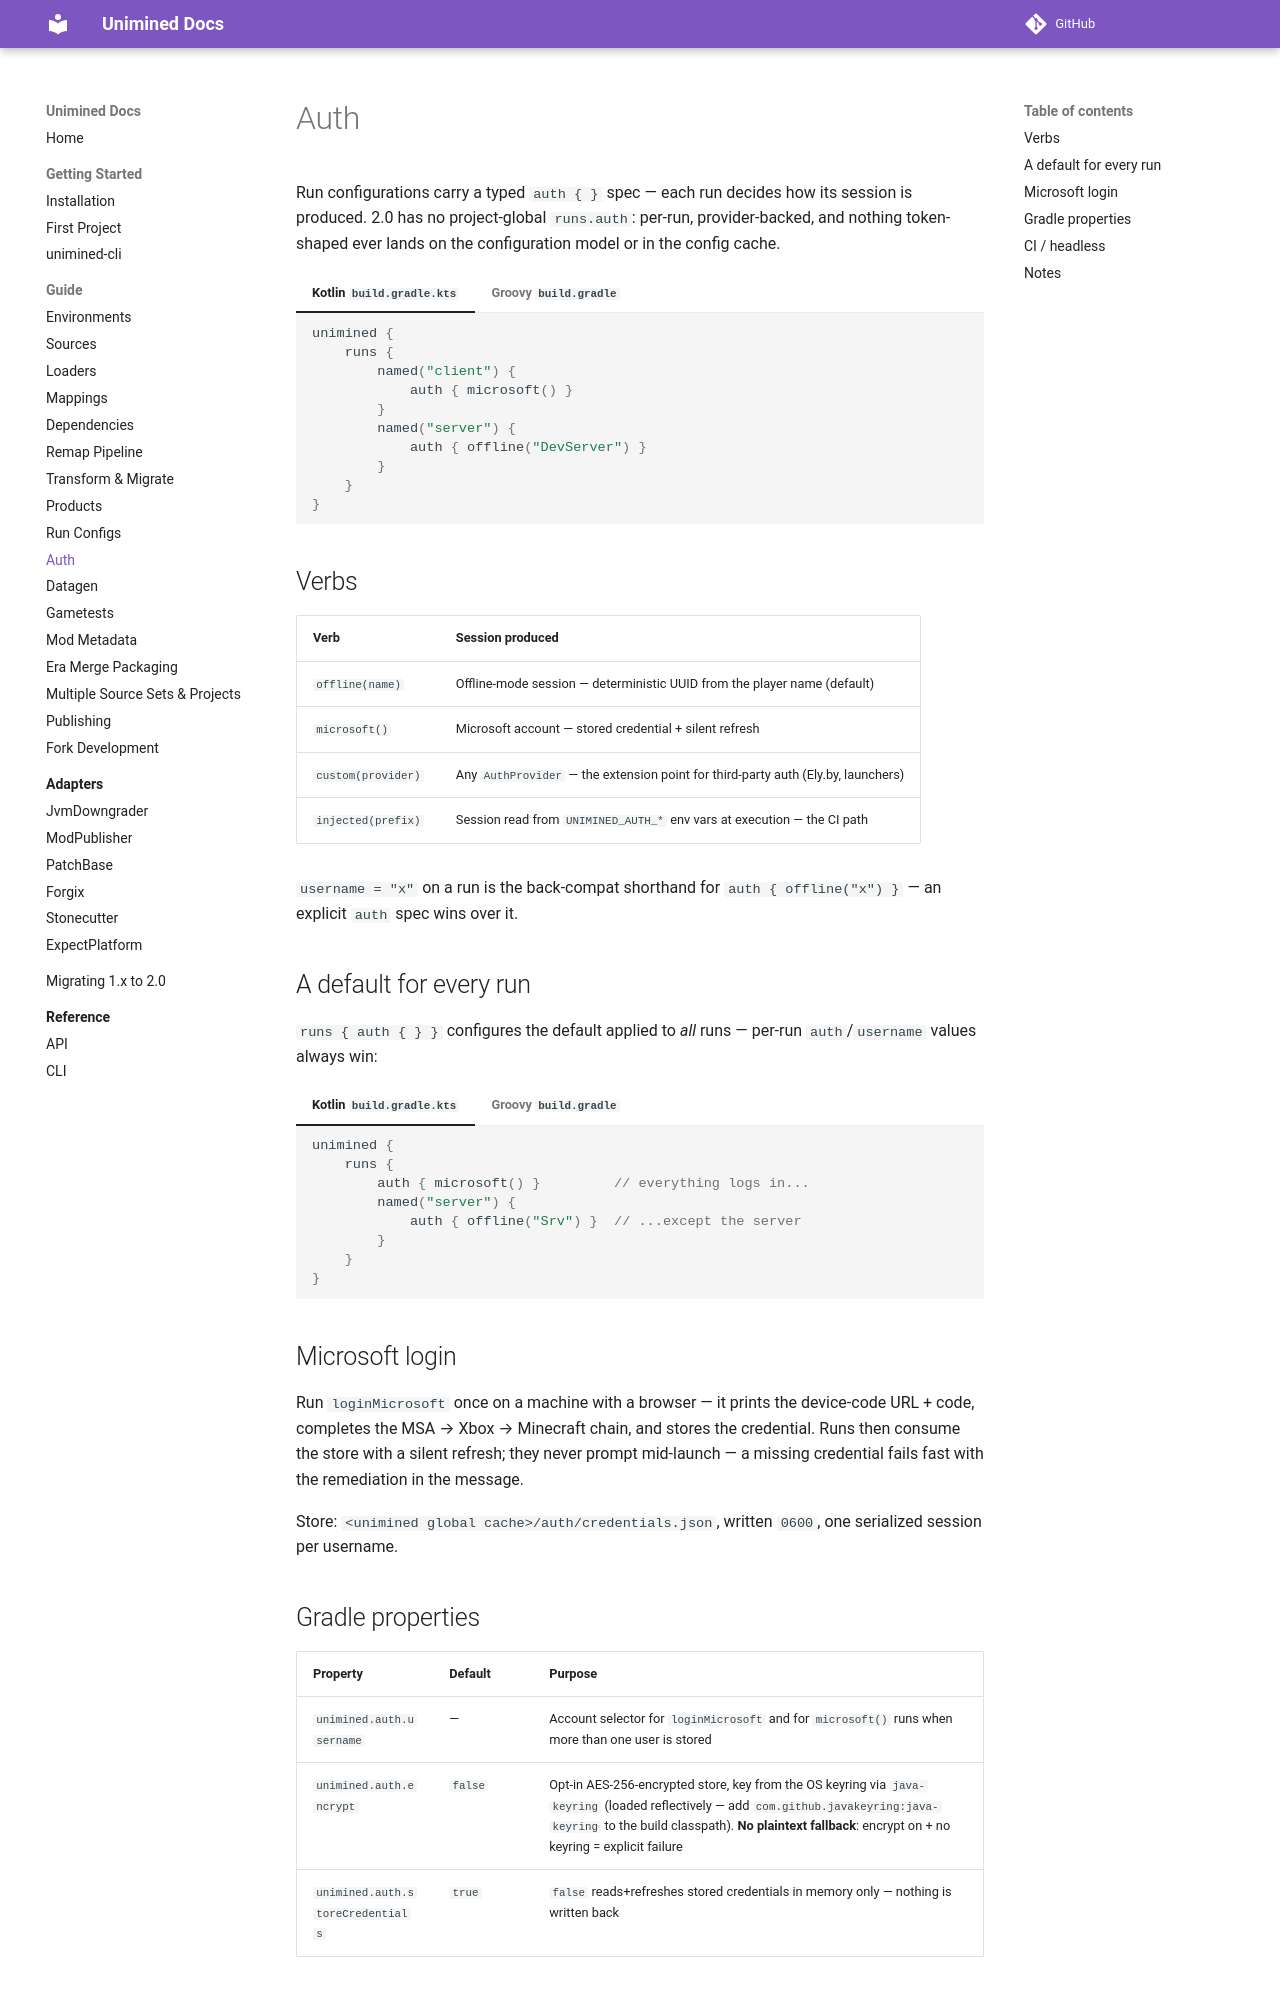

repository: unimined/Unimined · page: docs/dev/guide/auth/index.html · generator: mkdocs

# Auth

Run configurations carry a typed `auth { }` spec — each run decides
how its session is produced. 2.0 has no project-global `runs.auth`:
per-run, provider-backed, and nothing token-shaped ever lands on the
configuration model or in the config cache.

=== "Kotlin `build.gradle.kts`"
    ```kotlin
    unimined {
        runs {
            named("client") {
                auth { microsoft() }
            }
            named("server") {
                auth { offline("DevServer") }
            }
        }
    }
    ```

=== "Groovy `build.gradle`"
    ```groovy
    unimined {
        runs {
            named("client") {
                auth { microsoft() }
            }
            named("server") {
                auth { offline("DevServer") }
            }
        }
    }
    ```

## Verbs

| Verb | Session produced |
|---|---|
| `offline(name)` | Offline-mode session — deterministic UUID from the player name (default) |
| `microsoft()` | Microsoft account — stored credential + silent refresh |
| `custom(provider)` | Any `AuthProvider` — the extension point for third-party auth (Ely.by, launchers) |
| `injected(prefix)` | Session read from `UNIMINED_AUTH_*` env vars at execution — the CI path |

`username = "x"` on a run is the back-compat shorthand for
`auth { offline("x") }` — an explicit `auth` spec wins over it.

## A default for every run

`runs { auth { } }` configures the default applied to *all* runs —
per-run `auth`/`username` values always win:

=== "Kotlin `build.gradle.kts`"
    ```kotlin
    unimined {
        runs {
            auth { microsoft() }         // everything logs in...
            named("server") {
                auth { offline("Srv") }  // ...except the server
            }
        }
    }
    ```

=== "Groovy `build.gradle`"
    ```groovy
    unimined {
        runs {
            auth { microsoft() }         // everything logs in...
            named("server") {
                auth { offline("Srv") }  // ...except the server
            }
        }
    }
    ```

## Microsoft login

Run `loginMicrosoft` once on a machine with a browser — it prints the
device-code URL + code, completes the MSA → Xbox → Minecraft chain,
and stores the credential. Runs then consume the store with a silent
refresh; they never prompt mid-launch — a missing credential fails
fast with the remediation in the message.

Store: `<unimined global cache>/auth/credentials.json`, written
`0600`, one serialized session per username.

## Gradle properties

| Property | Default | Purpose |
|---|---|---|
| `unimined.auth.username` | — | Account selector for `loginMicrosoft` and for `microsoft()` runs when more than one user is stored |
| `unimined.auth.encrypt` | `false` | Opt-in AES-256-encrypted store, key from the OS keyring via `java-keyring` (loaded reflectively — add `com.github.javakeyring:java-keyring` to the build classpath). **No plaintext fallback**: encrypt on + no keyring = explicit failure |
| `unimined.auth.storeCredentials` | `true` | `false` reads+refreshes stored credentials in memory only — nothing is written back |
